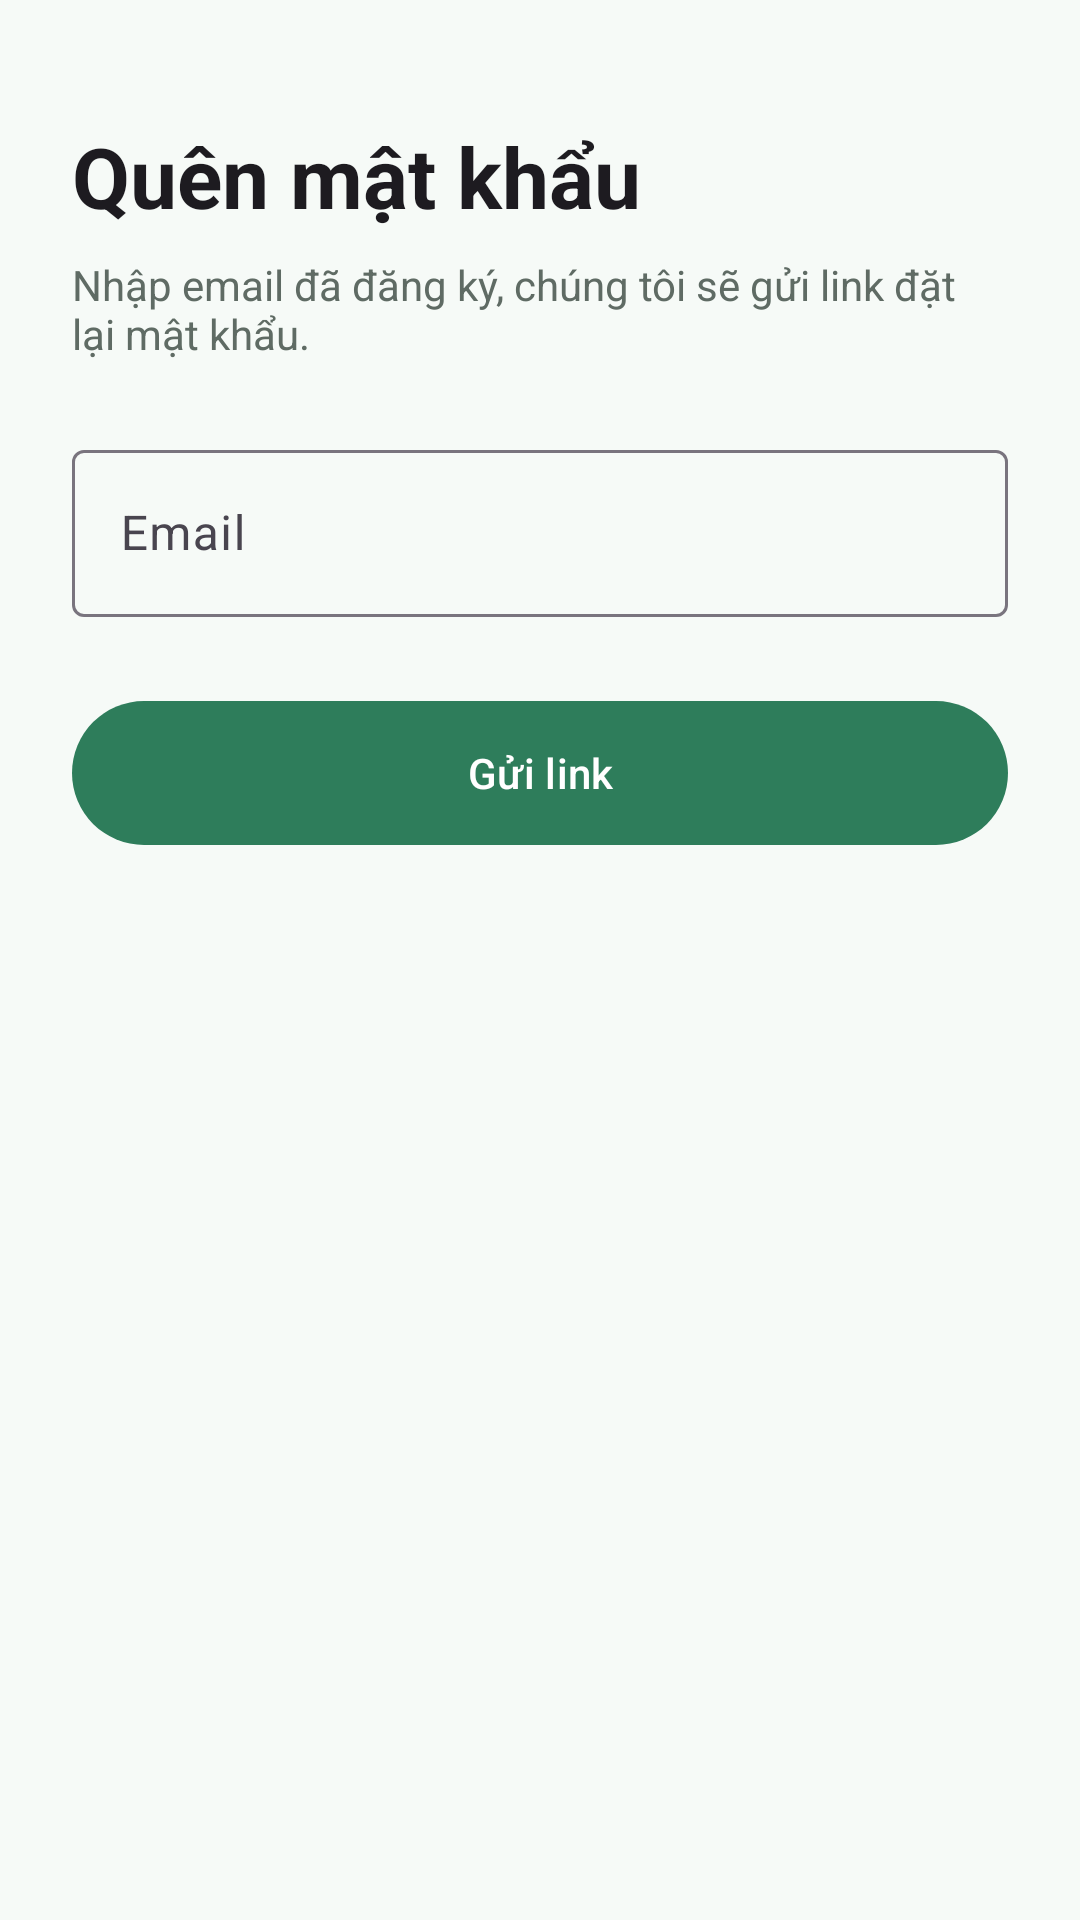

The Android layout XML behind this screen, and the referenced resources:
<!-- AndroidManifest.xml: application theme Theme.SpendWise -->
<!-- res/layout/fragment_forgot_password.xml -->
<?xml version="1.0" encoding="utf-8"?>
<LinearLayout xmlns:android="http://schemas.android.com/apk/res/android"
    android:layout_width="match_parent"
    android:layout_height="match_parent"
    android:orientation="vertical"
    android:padding="24dp">

    <TextView
        android:layout_width="wrap_content"
        android:layout_height="wrap_content"
        android:layout_marginTop="16dp"
        android:text="@string/forgot_title"
        android:textAppearance="?attr/textAppearanceHeadlineMedium"
        android:textStyle="bold" />

    <TextView
        android:layout_width="match_parent"
        android:layout_height="wrap_content"
        android:layout_marginTop="8dp"
        android:layout_marginBottom="24dp"
        android:text="@string/forgot_subtitle"
        android:textColor="@color/text_secondary" />

    <com.google.android.material.textfield.TextInputLayout
        android:id="@+id/tilEmail"
        style="@style/Widget.Material3.TextInputLayout.OutlinedBox"
        android:layout_width="match_parent"
        android:layout_height="wrap_content"
        android:hint="@string/hint_email">

        <com.google.android.material.textfield.TextInputEditText
            android:id="@+id/etEmail"
            android:layout_width="match_parent"
            android:layout_height="wrap_content"
            android:inputType="textEmailAddress" />
    </com.google.android.material.textfield.TextInputLayout>

    <com.google.android.material.button.MaterialButton
        android:id="@+id/btnSend"
        android:layout_width="match_parent"
        android:layout_height="56dp"
        android:layout_marginTop="24dp"
        android:text="@string/action_send" />

    <com.google.android.material.progressindicator.LinearProgressIndicator
        android:id="@+id/progress"
        android:layout_width="match_parent"
        android:layout_height="wrap_content"
        android:layout_marginTop="8dp"
        android:indeterminate="true"
        android:visibility="gone" />
</LinearLayout>
<!-- resources referenced by this layout -->
<resources>
  <color name="text_secondary">#5F6B64</color>
  <string name="action_send">Gửi link</string>
  <string name="forgot_subtitle">Nhập email đã đăng ký, chúng tôi sẽ gửi link đặt lại mật khẩu.</string>
  <string name="forgot_title">Quên mật khẩu</string>
  <string name="hint_email">Email</string>
  <style name="Theme.SpendWise" parent="Theme.Material3.Light.NoActionBar">
          <item name="colorPrimary">@color/primary</item>
          <item name="colorOnPrimary">@color/on_primary</item>
          <item name="colorPrimaryContainer">@color/primary_container</item>
          <item name="colorSecondary">@color/secondary</item>
          <item name="android:colorBackground">@color/background</item>
          <item name="colorSurface">@color/surface</item>
          <item name="android:statusBarColor">@color/primary_dark</item>
      </style>
  <color name="primary">#2E7D5B</color>
  <color name="on_primary">#FFFFFF</color>
  <color name="primary_container">#C8EBD8</color>
  <color name="secondary">#4E6356</color>
  <color name="background">#F6FAF7</color>
  <color name="surface">#FFFFFF</color>
  <color name="primary_dark">#1B5E40</color>
</resources>
